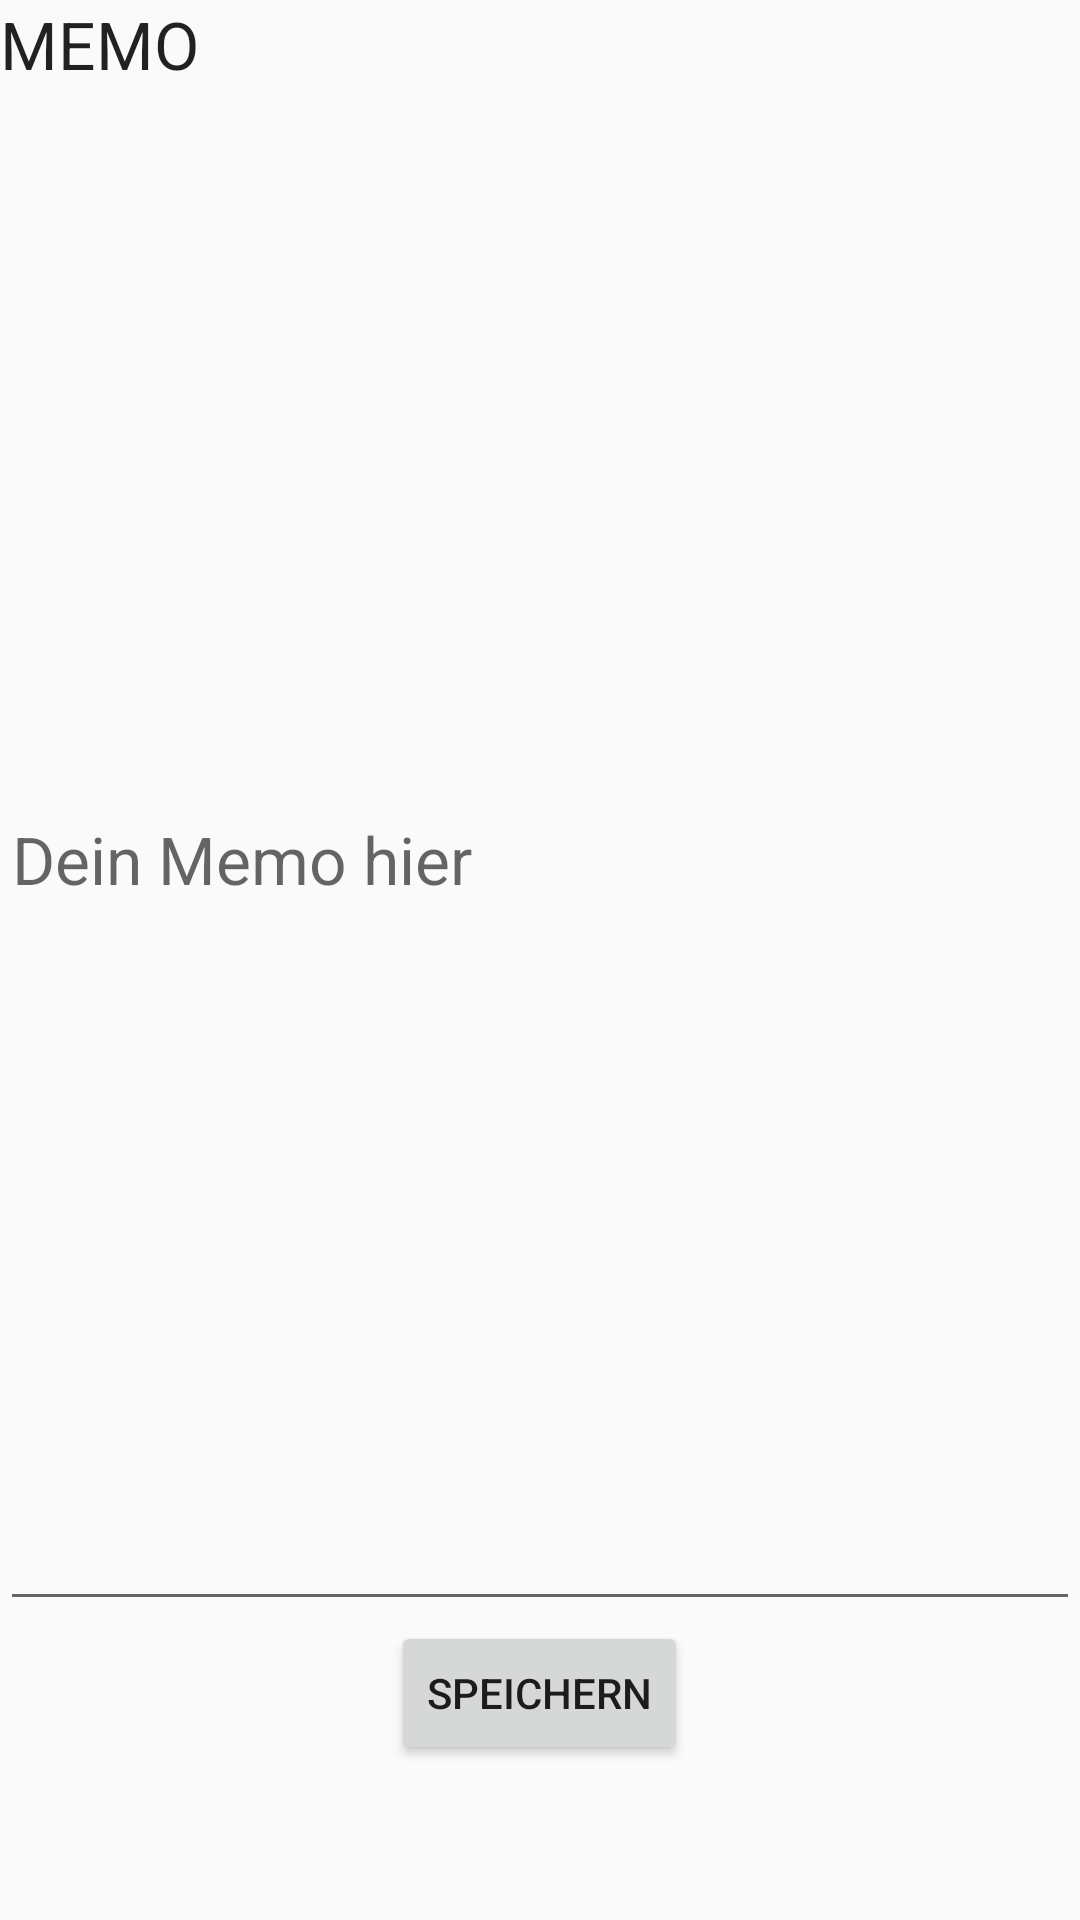

Android layout source for this screen:
<!-- AndroidManifest.xml: application theme AppTheme -->
<!-- res/layout/add_new_memoitem.xml -->
<?xml version="1.0" encoding="utf-8"?>
<LinearLayout xmlns:android="http://schemas.android.com/apk/res/android"
    android:layout_width="match_parent"
    android:layout_height="match_parent"
    android:orientation="vertical"
    android:weightSum="10">

    <TextView
        android:layout_width="match_parent"
        android:layout_height="wrap_content"
        android:textAppearance="?android:attr/textAppearanceLarge"
        android:text="@string/memos"
        android:id="@+id/titletextViewMemo"
        android:layout_gravity="center_horizontal"
        android:singleLine="true" />

    <EditText
        android:layout_width="match_parent"
        android:layout_height="wrap_content"
        android:textAppearance="?android:attr/textAppearanceLarge"
        android:id="@+id/newMemo"
        android:layout_gravity="center_horizontal"
        android:editable="true"
        android:hint="@string/hintmemo"
        android:layout_weight="9"/>

    <Button
        android:layout_width="wrap_content"
        android:layout_height="wrap_content"
        android:text="@string/add"
        android:id="@+id/savebutton"
        android:layout_gravity="center_horizontal" />
</LinearLayout>
<!-- resources referenced by this layout -->
<resources>
  <string name="add">Speichern</string>
  <string name="hintmemo">Dein Memo hier</string>
  <string name="memos">MEMO</string>
  <style name="AppTheme" parent="Theme.AppCompat.Light.DarkActionBar">
          
          <item name="colorPrimary">@color/colorPrimary</item>
          <item name="colorPrimaryDark">@color/colorPrimaryDark</item>
          <item name="colorAccent">@color/colorAccent</item>
      </style>
  <color name="colorPrimary">#3F51B5</color>
  <color name="colorPrimaryDark">#303F9F</color>
  <color name="colorAccent">#FF0000</color>
</resources>
